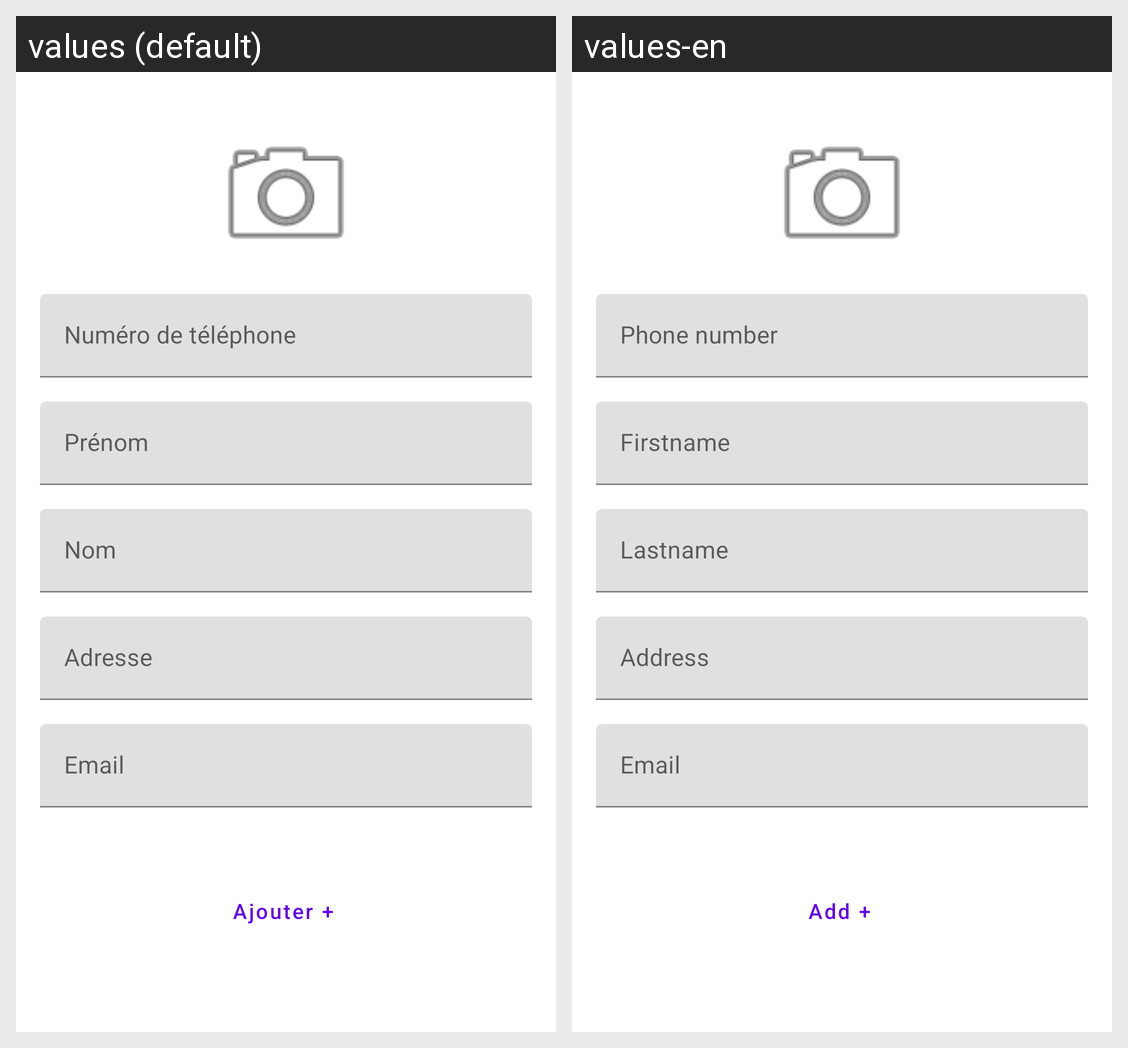

For this localized Android screen grid, give each drawn string resource with its value in every locale shown.
Android screen res/layout/activity_add_contact.xml rendered under 2 locales, left to right: values (default), values-en. Device: Nexus 5 (rendered at 1080×1920; each locale shown at half size, 540×960, under a caption strip naming it); theme Theme.Ft_Hangout.
Strings drawn on this screen, with the default value and each locale's value (text and hints the layout hard-codes, and strings that could not be matched under every locale, appear in the picture but are not listed):

numTel
  values: Numéro de téléphone
  values-en: Phone number

firstname
  values: Prénom
  values-en: Firstname

lastname
  values: Nom
  values-en: Lastname

address
  values: Adresse
  values-en: Address

email
  values: Email
  values-en: Email

add
  values: Ajouter +
  values-en: Add +
